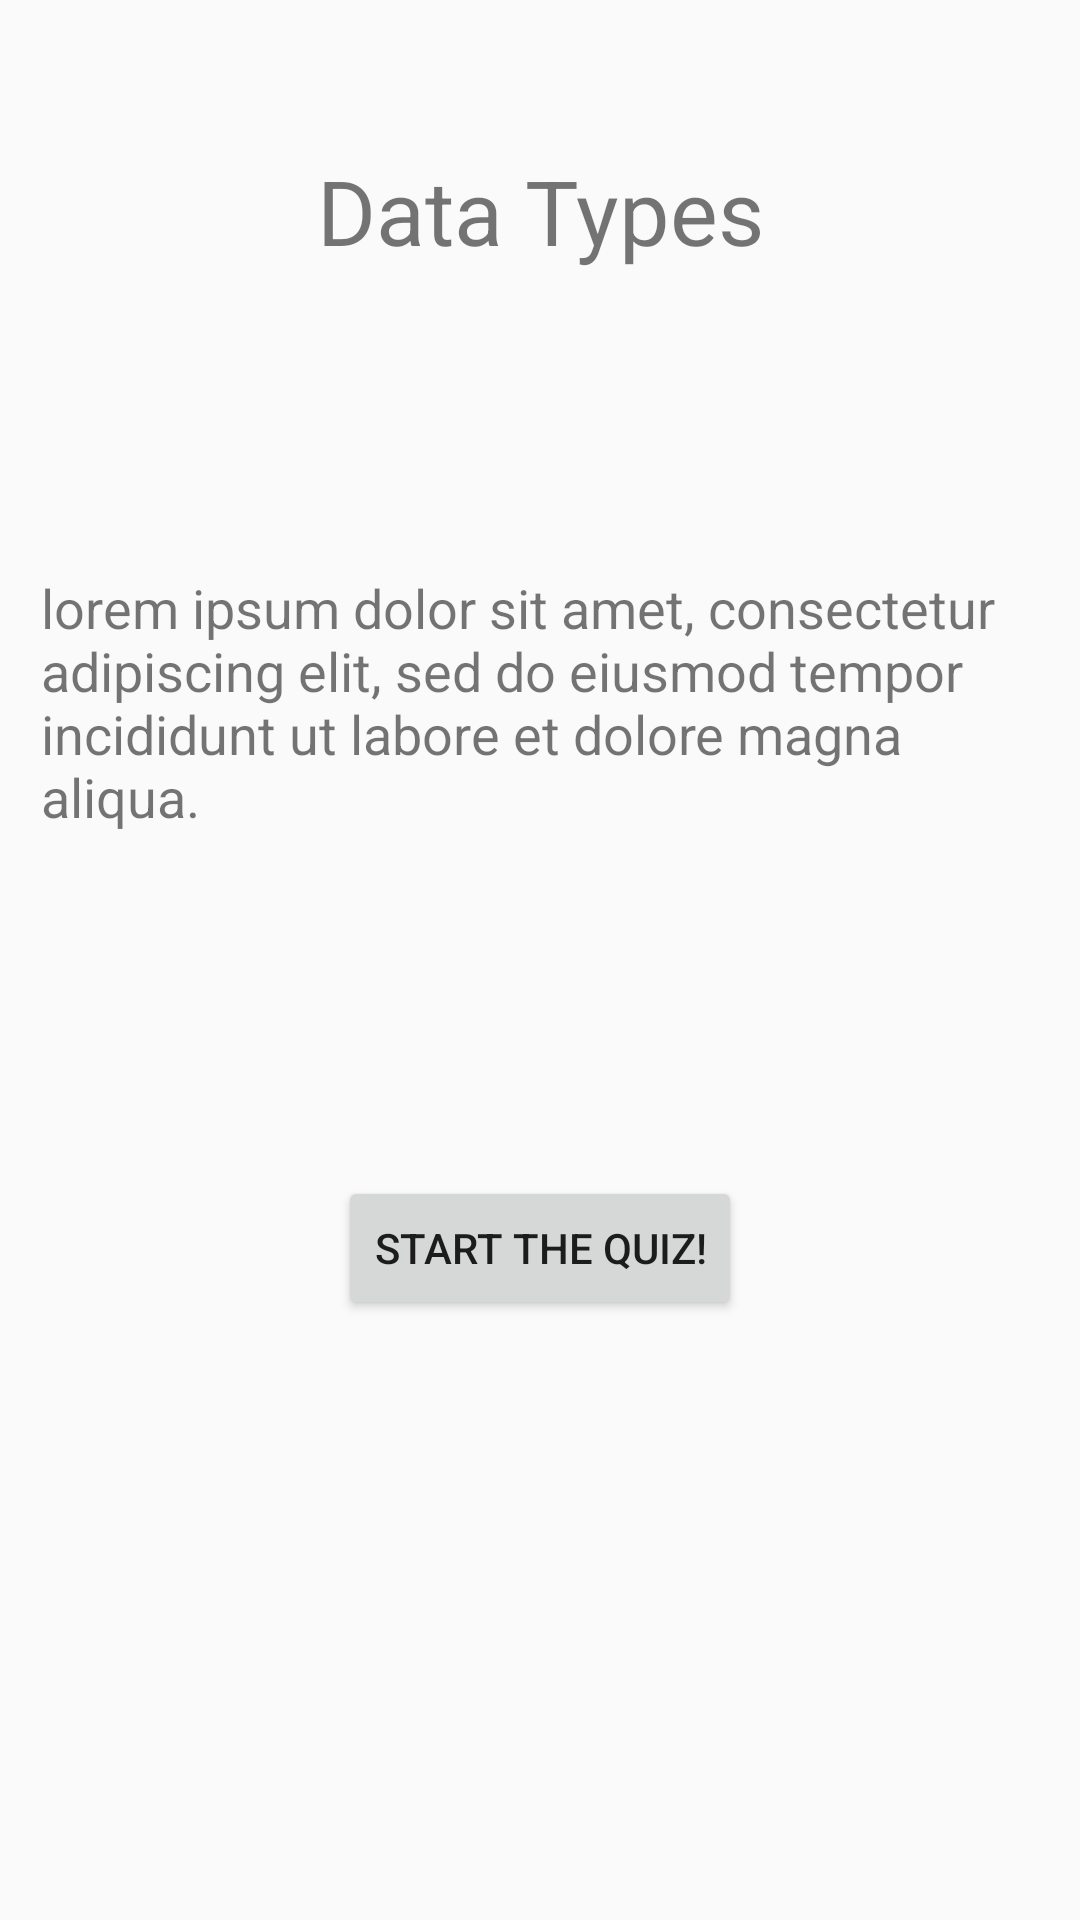

Here is an Android app screen rendered from its layout file. Give the layout XML and the strings, colors and styles it references.
<!-- AndroidManifest.xml: application theme Theme.SamDuoCodo -->
<!-- res/layout/activity_c_data_types.xml -->
<?xml version="1.0" encoding="utf-8"?>
<androidx.constraintlayout.widget.ConstraintLayout xmlns:android="http://schemas.android.com/apk/res/android"
    xmlns:app="http://schemas.android.com/apk/res-auto"
    xmlns:tools="http://schemas.android.com/tools"
    android:layout_width="match_parent"
    android:layout_height="match_parent"
    tools:context=".CActivity.CBasics.CDataTypesActivity">

    <Button
        android:id="@+id/buttonCDataTypesQuiz"
        android:layout_width="wrap_content"
        android:layout_height="wrap_content"
        android:layout_marginBottom="200dp"
        android:onClick="lunchCDataTypesQuiz"
        android:text="Start the Quiz!"
        app:layout_constraintBottom_toBottomOf="parent"
        app:layout_constraintEnd_toEndOf="parent"
        app:layout_constraintStart_toStartOf="parent" />

    <TextView
        android:id="@+id/textViewCDataTypesPara"
        android:layout_width="333dp"
        android:layout_height="169dp"
        android:layout_marginTop="100dp"
        android:text="lorem ipsum dolor sit amet, consectetur adipiscing elit, sed do eiusmod tempor incididunt ut labore et dolore magna aliqua."
        android:textSize="18sp"
        app:layout_constraintEnd_toEndOf="parent"
        app:layout_constraintStart_toStartOf="parent"
        app:layout_constraintTop_toBottomOf="@+id/textViewCDataTypesTitle" />

    <TextView
        android:id="@+id/textViewCDataTypesTitle"
        android:layout_width="wrap_content"
        android:layout_height="wrap_content"
        android:layout_marginTop="50dp"
        android:text="Data Types"
        android:textSize="30sp"
        app:layout_constraintEnd_toEndOf="parent"
        app:layout_constraintStart_toStartOf="parent"
        app:layout_constraintTop_toTopOf="parent" />
</androidx.constraintlayout.widget.ConstraintLayout>
<!-- resources referenced by this layout -->
<resources>
  <style name="Theme.SamDuoCodo" parent="Theme.MaterialComponents.DayNight.DarkActionBar.Bridge">
          
          <item name="colorPrimary">@color/purple_500</item>
          <item name="colorPrimaryVariant">@color/purple_700</item>
          <item name="colorOnPrimary">@color/white</item>
          
          <item name="colorSecondary">@color/teal_200</item>
          <item name="colorSecondaryVariant">@color/teal_700</item>
          <item name="colorOnSecondary">@color/black</item>
          
          <item name="android:statusBarColor" tools:targetApi="l">?attr/colorPrimaryVariant</item>
          
      </style>
  <!-- not gathered from this repository: default colours our renderer supplied (Android Studio template values) -->
  <color name="purple_500">#FF6200EE</color>
  <color name="purple_700">#FF3700B3</color>
  <color name="teal_200">#FF03DAC5</color>
  <color name="teal_700">#FF018786</color>
  <color name="black">#FF000000</color>
  <color name="white">#FFFFFFFF</color>
</resources>
